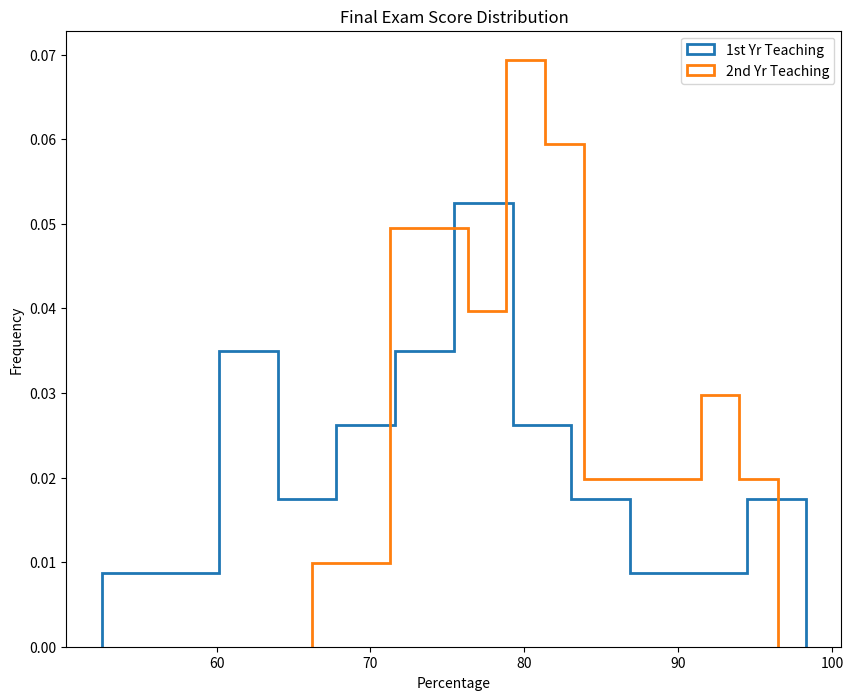

This chart was generated by the following Python code:
#import codecademylib
from matplotlib import pyplot as plt

exam_scores1 = [62.58, 67.63, 81.37, 52.53, 62.98, 72.15, 59.05, 73.85, 97.24, 76.81, 89.34, 74.44, 68.52, 85.13,
                90.75, 70.29, 75.62, 85.38, 77.82, 98.31, 79.08, 61.72, 71.33, 80.77, 80.31, 78.16, 61.15, 64.99, 72.67, 78.94]
exam_scores2 = [72.38, 71.28, 79.24, 83.86, 84.42, 79.38, 75.51, 76.63, 81.48, 78.81, 79.23, 74.38, 79.27, 81.07, 75.42, 90.35, 82.93, 86.74, 81.33,
                95.1, 86.57, 83.66, 85.58, 81.87, 92.14, 72.15, 91.64, 74.21, 89.04, 76.54, 81.9, 96.5, 80.05, 74.77, 72.26, 73.23, 92.6, 66.22, 70.09, 77.2]

# Make your plot here
plt.figure(figsize=(10, 8))
plt.hist(exam_scores1, bins=12, density=True, histtype='step',
         linewidth=2, label='1st Yr Teaching')
plt.hist(exam_scores2, bins=12, density=True, histtype='step',
         linewidth=2, label='2nd Yr Teaching')
plt.legend()
plt.title('Final Exam Score Distribution')
plt.xlabel('Percentage')
plt.ylabel('Frequency')
# plt.savefig('my_histogram.png')
plt.show()
